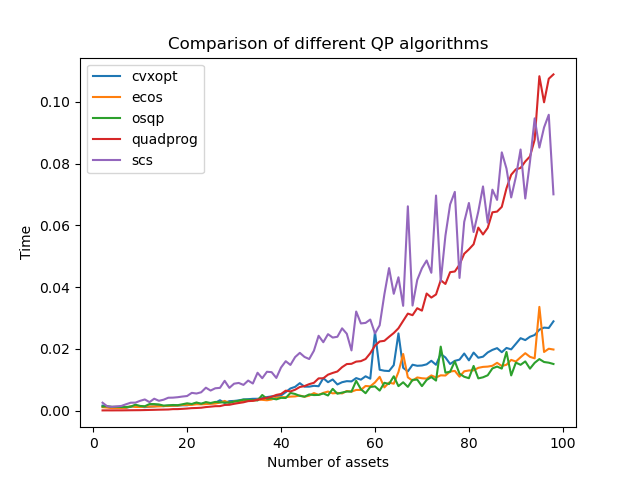

The data file committed next to this chart (first rows):
, cvxopt, ecos, osqp, quadprog, scs
2, 0.001594, 0.001097, 0.001319, 5.1975250244140625e-05, 0.002544
3, 0.001218, 0.0009632, 0.001419, 6.079673767089844e-05, 0.00137
4, 0.0009332, 0.0007999, 0.001211, 5.2928924560546875e-05, 0.001225
5, 0.0008712, 0.0008378, 0.001215, 6.508827209472656e-05, 0.001359
6, 0.001099, 0.0008371, 0.001142, 6.67572021484375e-05, 0.001491
7, 0.0009229, 0.0009041, 0.001171, 8.392333984375e-05, 0.002041
8, 0.001252, 0.001394, 0.001259, 0.000102, 0.002546
9, 0.001422, 0.001162, 0.001909, 0.0001161, 0.002567
10, 0.001231, 0.00115, 0.001494, 0.0001297, 0.003149
11, 0.00111, 0.001318, 0.001396, 0.0001662, 0.0036
12, 0.001261, 0.001296, 0.002098, 0.000205, 0.002731
13, 0.00134, 0.001347, 0.002103, 0.0002391, 0.003838
14, 0.001542, 0.001341, 0.001978, 0.0002837, 0.003165
15, 0.001427, 0.001464, 0.00161, 0.000313, 0.003518
16, 0.001604, 0.001468, 0.001691, 0.0003469, 0.004154
17, 0.001562, 0.001587, 0.001803, 0.000464, 0.004187
18, 0.001631, 0.001608, 0.001745, 0.0004737, 0.004325
19, 0.001715, 0.001815, 0.002029, 0.0005581, 0.004539
20, 0.00171, 0.001839, 0.002343, 0.0006578, 0.00471
21, 0.002039, 0.001846, 0.002123, 0.0007861, 0.005734
22, 0.00234, 0.002036, 0.002623, 0.0008359, 0.005519
23, 0.002167, 0.002011, 0.002201, 0.0009179, 0.00592
24, 0.002363, 0.002088, 0.002749, 0.00113, 0.007407
25, 0.002309, 0.002198, 0.00244, 0.001268, 0.00648
26, 0.002524, 0.00226, 0.002798, 0.001415, 0.007219
27, 0.003336, 0.002576, 0.0027, 0.001436, 0.007347
28, 0.002486, 0.003128, 0.00259, 0.00181, 0.009632
29, 0.003045, 0.002432, 0.002576, 0.001866, 0.007351
30, 0.003123, 0.002939, 0.00289, 0.002183, 0.008704
31, 0.00329, 0.002837, 0.003184, 0.002443, 0.008945
32, 0.003606, 0.003005, 0.003517, 0.002677, 0.008309
33, 0.003681, 0.003222, 0.003482, 0.003056, 0.009717
34, 0.003805, 0.003182, 0.003415, 0.00315, 0.008755
35, 0.003811, 0.003563, 0.003275, 0.003466, 0.01224
36, 0.004008, 0.003474, 0.005039, 0.00383, 0.01047
37, 0.004364, 0.00333, 0.003812, 0.004113, 0.01257
38, 0.004586, 0.003592, 0.00395, 0.004477, 0.01244
39, 0.0047, 0.004205, 0.003627, 0.005069, 0.01057
40, 0.004895, 0.004319, 0.00412, 0.005363, 0.01394
41, 0.005958, 0.004334, 0.004073, 0.006448, 0.01599
42, 0.007157, 0.004517, 0.005695, 0.006195, 0.01478
43, 0.007682, 0.004583, 0.005368, 0.006744, 0.01732
44, 0.008875, 0.004869, 0.004756, 0.007633, 0.01869
45, 0.007737, 0.004481, 0.004498, 0.007933, 0.01737
46, 0.007748, 0.004826, 0.005215, 0.008558, 0.01669
47, 0.008011, 0.00566, 0.005022, 0.008992, 0.01938
48, 0.007886, 0.005067, 0.005072, 0.01043, 0.02422
49, 0.01049, 0.005728, 0.005531, 0.01045, 0.02213
50, 0.009189, 0.006155, 0.004883, 0.01162, 0.02474
51, 0.01007, 0.005566, 0.00703, 0.01219, 0.02365
52, 0.008457, 0.00573, 0.005452, 0.01266, 0.0239
53, 0.009182, 0.005549, 0.005824, 0.01406, 0.02663
54, 0.009522, 0.006331, 0.006165, 0.01506, 0.02488
55, 0.009444, 0.006131, 0.006141, 0.01514, 0.01948
56, 0.01052, 0.006674, 0.009633, 0.01585, 0.03207
57, 0.01001, 0.006682, 0.006925, 0.01601, 0.02822
58, 0.0111, 0.007958, 0.00562, 0.0167, 0.02839
59, 0.01033, 0.007841, 0.007639, 0.01857, 0.02948
60, 0.02544, 0.009109, 0.007834, 0.02102, 0.02498
61, 0.01322, 0.01093, 0.00647, 0.02238, 0.02761
... 37 more rows
